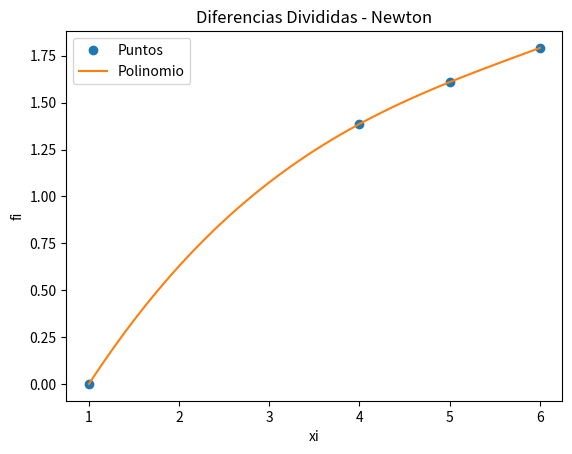

The script that saved this image:
# Polinomio interpolación
# Diferencias Divididas de Newton
# Tarea: Verificar tamaño de vectores,
#        verificar puntos equidistantes en x
import matplotlib.pyplot as plt
import numpy as np
import sympy as sym

# INGRESO , Datos de prueba
xi = np.array([1, 4, 5, 6])
fi = np.array([0, 1.3862, 1.6094, 1.7917])

# PROCEDIMIENTO

# Tabla de Diferencias Divididas Avanzadas
titulo = ['i   ','xi  ','fi  ']
n = len(xi)
ki = np.arange(0,n,1)
tabla = np.concatenate(([ki],[xi],[fi]),axis=0)
tabla = np.transpose(tabla)

# diferencias divididas vacia
dfinita = np.zeros(shape=(n,n),dtype=float)
tabla = np.concatenate((tabla,dfinita), axis=1)

# Calcula tabla, inicia en columna 3
[n,m] = np.shape(tabla)
diagonal = n-1
j = 3
while (j < m):
    # Añade título para cada columna
    titulo.append('F['+str(j-2)+']')

    # cada fila de columna
    i = 0
    paso = j-2 # inicia en 1
    while (i < diagonal):
        denominador = (xi[i+paso]-xi[i])
        numerador = tabla[i+1,j-1]-tabla[i,j-1]
        tabla[i,j] = numerador/denominador
        i = i+1
    diagonal = diagonal - 1
    j = j+1

# POLINOMIO con diferencias Divididas
# caso: puntos equidistantes en eje x
dDividida = tabla[0,3:]
n = len(dfinita)

# expresión del polinomio con Sympy
x = sym.Symbol('x')
polinomio = fi[0]
for j in range(1,n,1):
    factor = dDividida[j-1]
    termino = 1
    for k in range(0,j,1):
        termino = termino*(x-xi[k])
    polinomio = polinomio + termino*factor

# simplifica multiplicando entre (x-xi)
polisimple = polinomio.expand()

# polinomio para evaluacion numérica
px = sym.lambdify(x,polisimple)

# Puntos para la gráfica
muestras = 100
a = np.min(xi)
b = np.max(xi)
pxi = np.linspace(a,b,muestras)
pfi = px(pxi)

# SALIDA
np.set_printoptions(precision = 4)
print('Tabla Diferencia Dividida')
print([titulo])
print(tabla)
print('dDividida: ')
print(dDividida)
print('polinomio: ')
print(polinomio)
print('polinomio simplificado: ' )
print(polisimple)

# Gráfica
plt.plot(xi,fi,'o', label = 'Puntos')
# for i in range(0,n,1):
#     plt.axvline(xi[i],ls='--', color='yellow')
plt.plot(pxi,pfi, label = 'Polinomio')
plt.legend()
plt.xlabel('xi')
plt.ylabel('fi')
plt.title('Diferencias Divididas - Newton')
plt.show()
